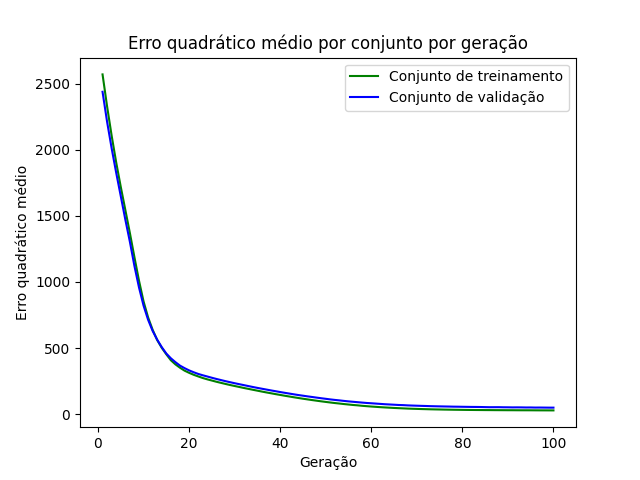

Values plotted in this chart, from the file beside it:
epoch, loss_train, loss_val
1, 2569, 2437
2, 2327, 2210
3, 2105, 2010
4, 1903, 1825
5, 1719, 1649
6, 1545, 1472
7, 1370, 1304
8, 1187, 1121
9, 1010, 958.6
10, 852.9, 821
11, 731.8, 713.8
12, 637.6, 629.2
13, 560.3, 562.8
14, 501.5, 506.6
15, 452.7, 458.3
16, 407.6, 422.4
17, 376.4, 393.2
18, 351.2, 367.1
19, 329.1, 348
20, 312.6, 331.1
21, 297.8, 316.9
22, 285.4, 304.2
23, 273.3, 294.1
24, 263.3, 284.7
25, 254.2, 275.2
26, 245, 266.2
27, 236.6, 257.8
28, 228.3, 249.5
29, 220.5, 241.7
30, 213, 234
31, 205.7, 226.8
32, 198.2, 219.8
33, 191.3, 212.5
34, 184.4, 205.5
35, 177.6, 198.6
36, 170.7, 192.2
37, 164.2, 185.8
38, 157.9, 179.4
39, 151.4, 173.4
40, 145.5, 167.2
41, 139.3, 161.4
42, 133.6, 155.7
43, 127.7, 150
44, 122.2, 144.5
45, 116.8, 139.6
46, 111.7, 134.6
47, 106.6, 129.9
48, 101.8, 125.1
49, 97.01, 120.4
50, 92.59, 116.1
51, 88.2, 111.6
52, 84.08, 107.7
53, 80.39, 104.1
54, 76.44, 100.2
55, 72.98, 96.65
56, 69.47, 93.57
57, 66.69, 90.53
58, 63.19, 87.49
59, 60.41, 84.59
60, 57.72, 82.38
... 40 more rows
